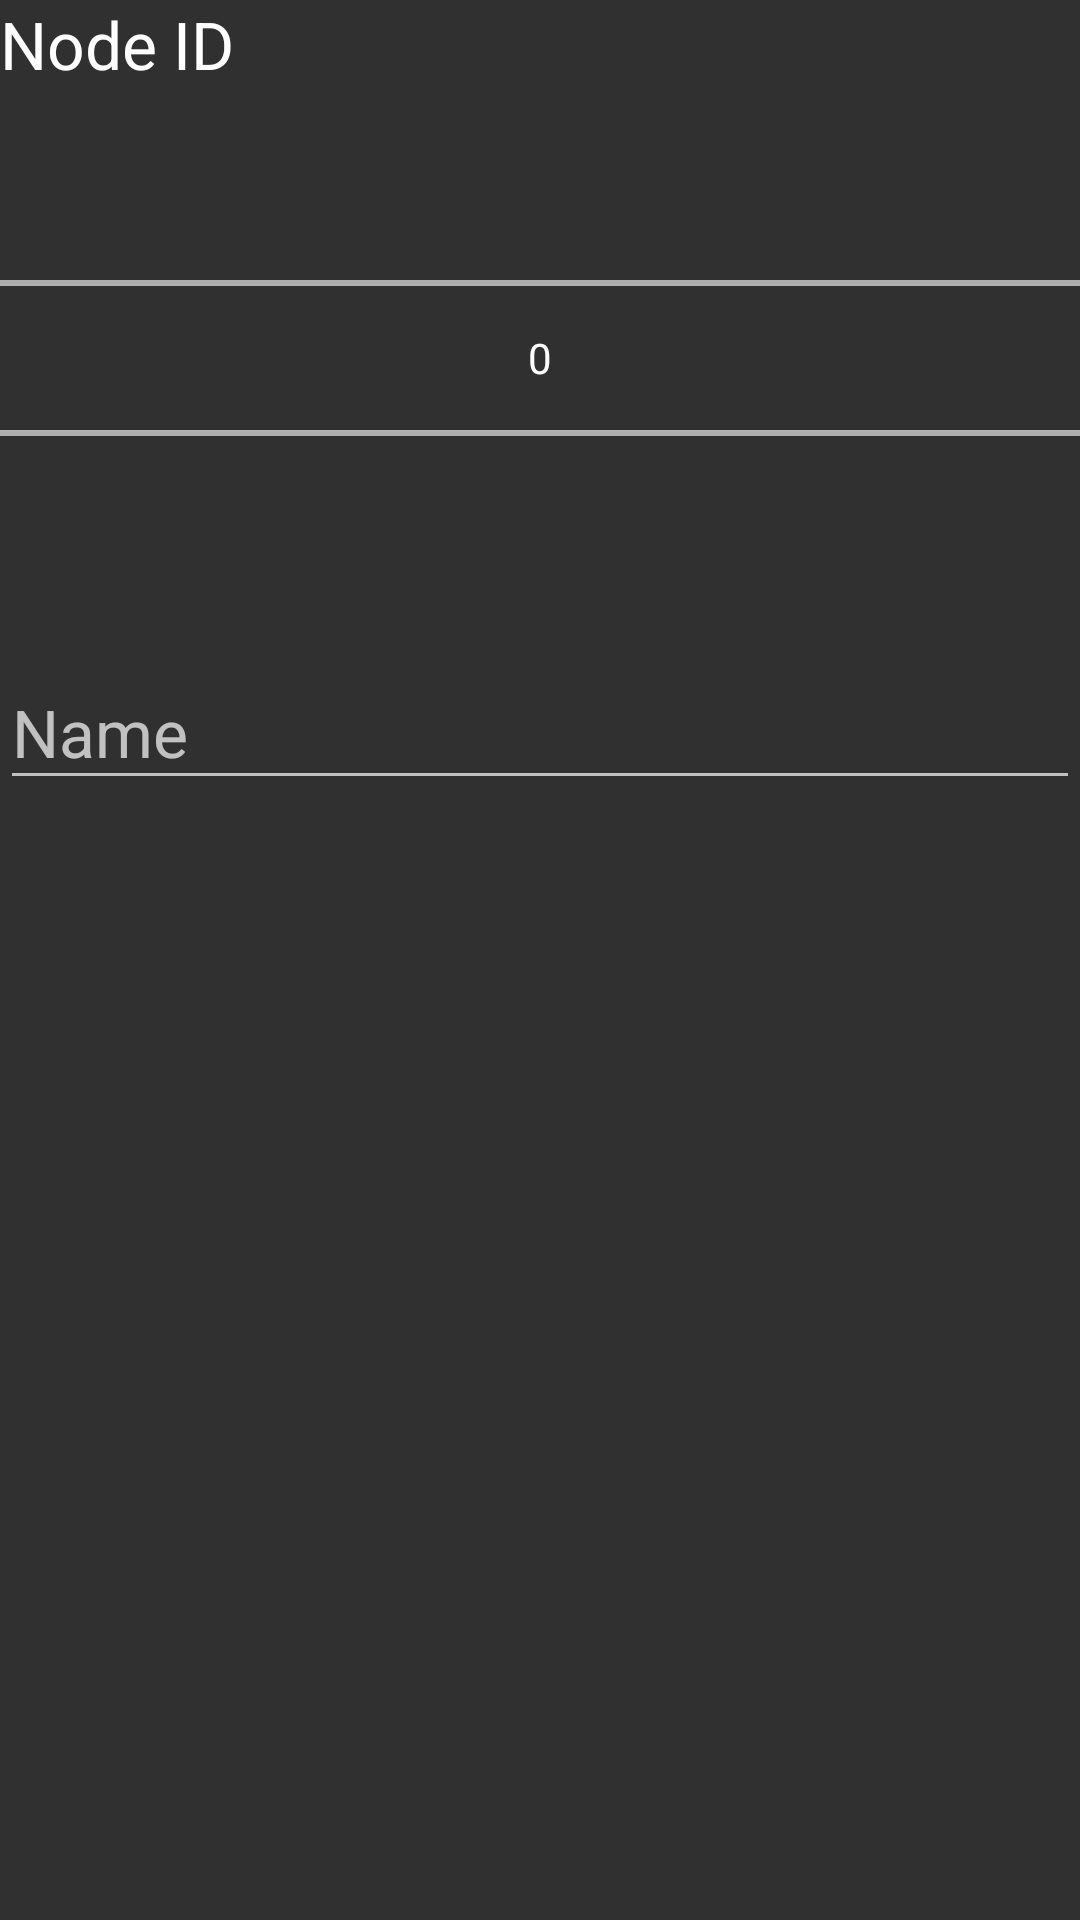

Layout XML and referenced resources for this Android screen:
<!-- AndroidManifest.xml: application theme AppTheme -->
<!-- res/layout/dialog_new_node.xml -->
<?xml version="1.0" encoding="utf-8"?>
<LinearLayout xmlns:android="http://schemas.android.com/apk/res/android"
    android:layout_width="match_parent"
    android:layout_height="wrap_content"
    xmlns:app="http://schemas.android.com/apk/res-auto"
    android:orientation="vertical"
    android:paddingStart="@dimen/activity_horizontal_margin"
    android:paddingEnd="@dimen/activity_horizontal_margin"
    android:paddingTop="@dimen/activity_vertical_margin"
    android:paddingBottom="@dimen/activity_vertical_margin">
    <TextView android:text="@string/node_id"
        android:layout_width="match_parent"
        android:layout_height="wrap_content"
        android:layout_marginTop="@dimen/activity_vertical_margin"
        android:layout_marginBottom="@dimen/activity_vertical_margin"
        android:textAppearance="@style/TextAppearance.AppCompat.Large"/>
    <NumberPicker android:id="@+id/numberPicker"
        android:layout_width="match_parent"
        android:layout_height="wrap_content"/>
    <android.support.design.widget.TextInputLayout
        android:layout_marginTop="@dimen/activity_vertical_margin"
        android:layout_width="match_parent"
        android:layout_height="wrap_content">
        <EditText android:id="@+id/input_name"
            android:layout_width="match_parent"
            android:layout_height="wrap_content"
            android:textAppearance="@style/TextAppearance.AppCompat.Large"
            android:hint="@string/_name_"
            android:singleLine="true"
            android:maxLines="1"/>
    </android.support.design.widget.TextInputLayout>
</LinearLayout>
<!-- resources referenced by this layout -->
<resources>
  <string name="_name_">Name</string>
  <string name="node_id">Node ID</string>
  <style name="AppTheme" parent="Theme.AppCompat.NoActionBar">
          <item name="colorPrimaryDark">@color/colorPrimaryDark</item>
          <item name="colorPrimary">@color/colorPrimary</item>
          <item name="colorAccent">@color/colorAccent</item>
      </style>
  <color name="colorPrimaryDark">#65c3a6</color>
  <color name="colorPrimary">#65c3a6</color>
  <color name="colorAccent">#65c3a6</color>
</resources>
